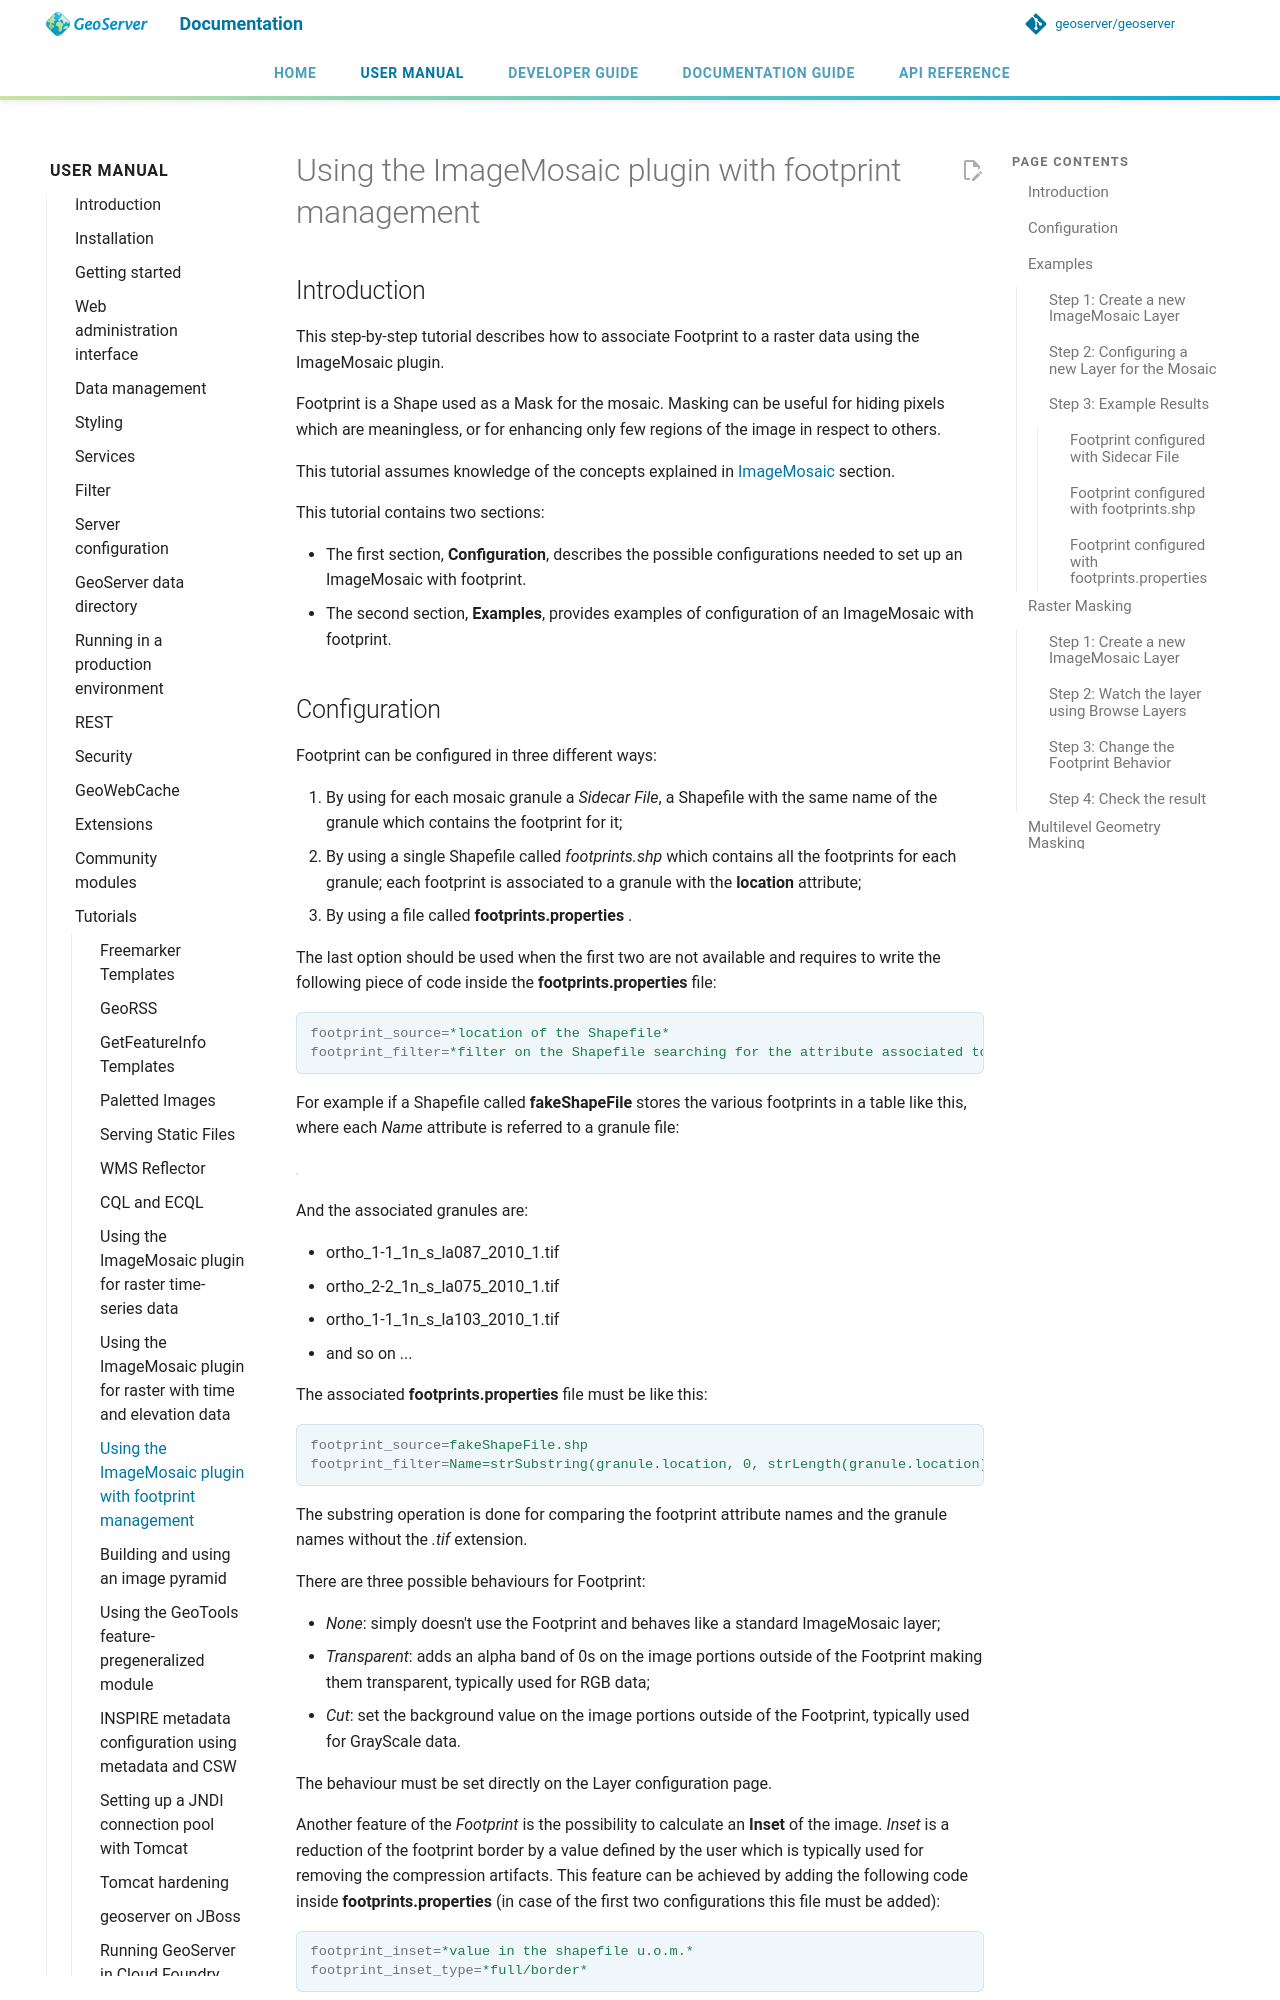

repository: petersmythe/geoserver · page: latest/en/user/tutorials/imagemosaic_footprint/imagemosaic_footprint/index.html · generator: mkdocs

# Using the ImageMosaic plugin with footprint management

## Introduction

This step-by-step tutorial describes how to associate Footprint to a raster data using the ImageMosaic plugin.

Footprint is a Shape used as a Mask for the mosaic. Masking can be useful for hiding pixels which are meaningless, or for enhancing only few regions of the image in respect to others.

This tutorial assumes knowledge of the concepts explained in [ImageMosaic](../../data/raster/imagemosaic/index.md) section.

This tutorial contains two sections:

- The first section, **Configuration**, describes the possible configurations needed to set up an ImageMosaic with footprint.
- The second section, **Examples**, provides examples of configuration of an ImageMosaic with footprint.
